Run: headless pygame with SDL's dummy video driver; simulated clock (each Clock.tick advances the game by its frame time, no real sleeping); random seed 0; keys injected as events and as key.get_pressed() state; no mouse input.
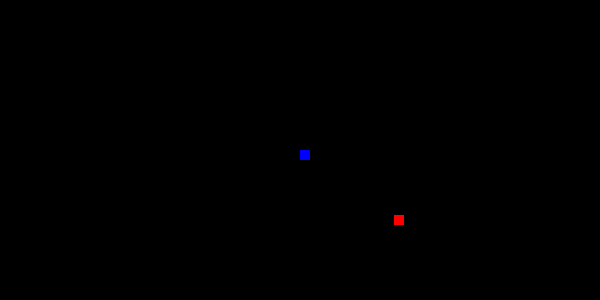
Frame 1 of 4 · flips 1–60 · no input
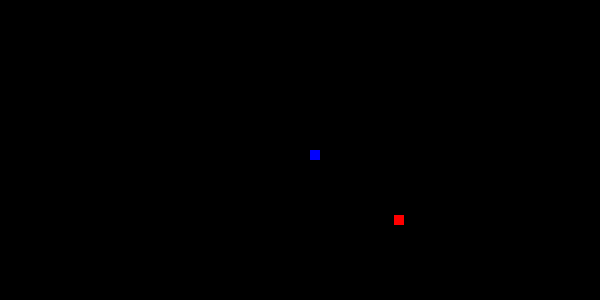
Frame 2 of 4 · flips 61–180 · tapped SPACE, RETURN · held RIGHT (→), D
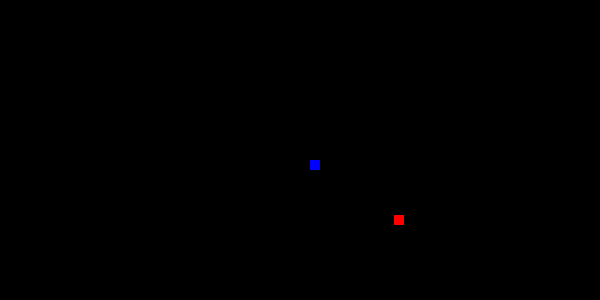
Frame 3 of 4 · flips 181–300 · held DOWN (↓), S
Frame 4 of 4 · flips 301–420 · held LEFT (←), A, UP (↑), W · screen same as frame 1, image omitted

The pygame program that drew these frames:

from pygame.time import Clock
from pygame import Rect
import pygame
import random
class Display:
    RED = (255,0,0)
    BLUE = (0,0,255)
    BLACK = (0,0,0)
    SQUARE_PIX = 10
    def __init__(self, width, height) -> None:
        """Initializes a Display object.

        Args:
            width (int): width of the display
            height (int): height of the display
        """        
        pygame.init()
        self.width = width
        self.height = height
        self.dis = pygame.display.set_mode((width,height), flags=pygame.RESIZABLE)
        pygame.display.set_caption("Snake Game")
        self.blue_rect = Rect(width//2, height//2, Display.SQUARE_PIX, Display.SQUARE_PIX)
        pygame.draw.rect(self.dis, Display.BLUE, self.blue_rect)
        pygame.display.update()
        red_l,red_t = self.rand_red_location()
        self.red_rect = Rect(red_l, red_t, Display.SQUARE_PIX, Display.SQUARE_PIX)
        pygame.draw.rect(self.dis, Display.RED, self.red_rect)
        pygame.display.update()
        self.fps_millis = 5

    def rand_red_location(self) -> tuple[int,int]:
        """Returns a valid random location for the red rectangle to spawn.

        Returns:
            tuple[int,int]: x,y coordinates of the top left part of the rectangle.
        """        
        valid_loc = False
        red_l = 0
        red_t = 0
        while not valid_loc:
            red_l = random.randint(0, self.width-Display.SQUARE_PIX)
            red_t = random.randint(0, self.height-Display.SQUARE_PIX)
            dirs = [[0,0], [Display.SQUARE_PIX,0], [Display.SQUARE_PIX, Display.SQUARE_PIX], [0, Display.SQUARE_PIX]]
            # all dims of red square
            valid_loc = True
            for dir in dirs:
                x = red_l + dir[0]
                y = red_t + dir[1]
                print(self.dis.get_at((x,y)))
                if x < 0 or x > self.width or y < 0 or y > self.height or self.dis.get_at((x,y)) == pygame.Color(Display.BLUE):
                    valid_loc = False
                    break
            print(x,y)
        return (red_l,red_t)
    
    def game_loop(self):
        moved = False
        clk = Clock()
        game_over = False
        prev_move = (0,0)
        while not game_over:
            clk.tick(self.fps_millis)
            for event in pygame.event.get():
                print(event)
                if event.type == pygame.QUIT:
                    game_over = True
                if event.type == pygame.KEYDOWN:
                    x,y = (0,0)
                    delta = 10
                    if event.key == pygame.K_LEFT:
                        x = -delta
                    elif event.key == pygame.K_RIGHT:
                        x = delta
                    elif event.key == pygame.K_DOWN:
                        y = delta
                    elif event.key == pygame.K_UP:
                        y = -delta
                    self.blue_rect.move_ip(x,y)
                    prev_move = (x,y)
                    moved = True
                else:
                    moved = False
            if not moved:
                print(prev_move)
                self.blue_rect.move_ip(prev_move[0], prev_move[1])
            self.dis.fill(Display.BLACK)
            pygame.draw.rect(self.dis, Display.RED, self.red_rect)
            pygame.draw.rect(self.dis, Display.BLUE, self.blue_rect)
            pygame.display.update()
            if self.blue_rect.left < 0 or self.blue_rect.right > self.width or self.blue_rect.top < 0 or self.blue_rect.bottom > self.height:
                game_over = True
        print("Goodbye")
        pygame.quit()
        quit()

if __name__ == "__main__":
    disp = Display(600, 300)
    disp.game_loop()
